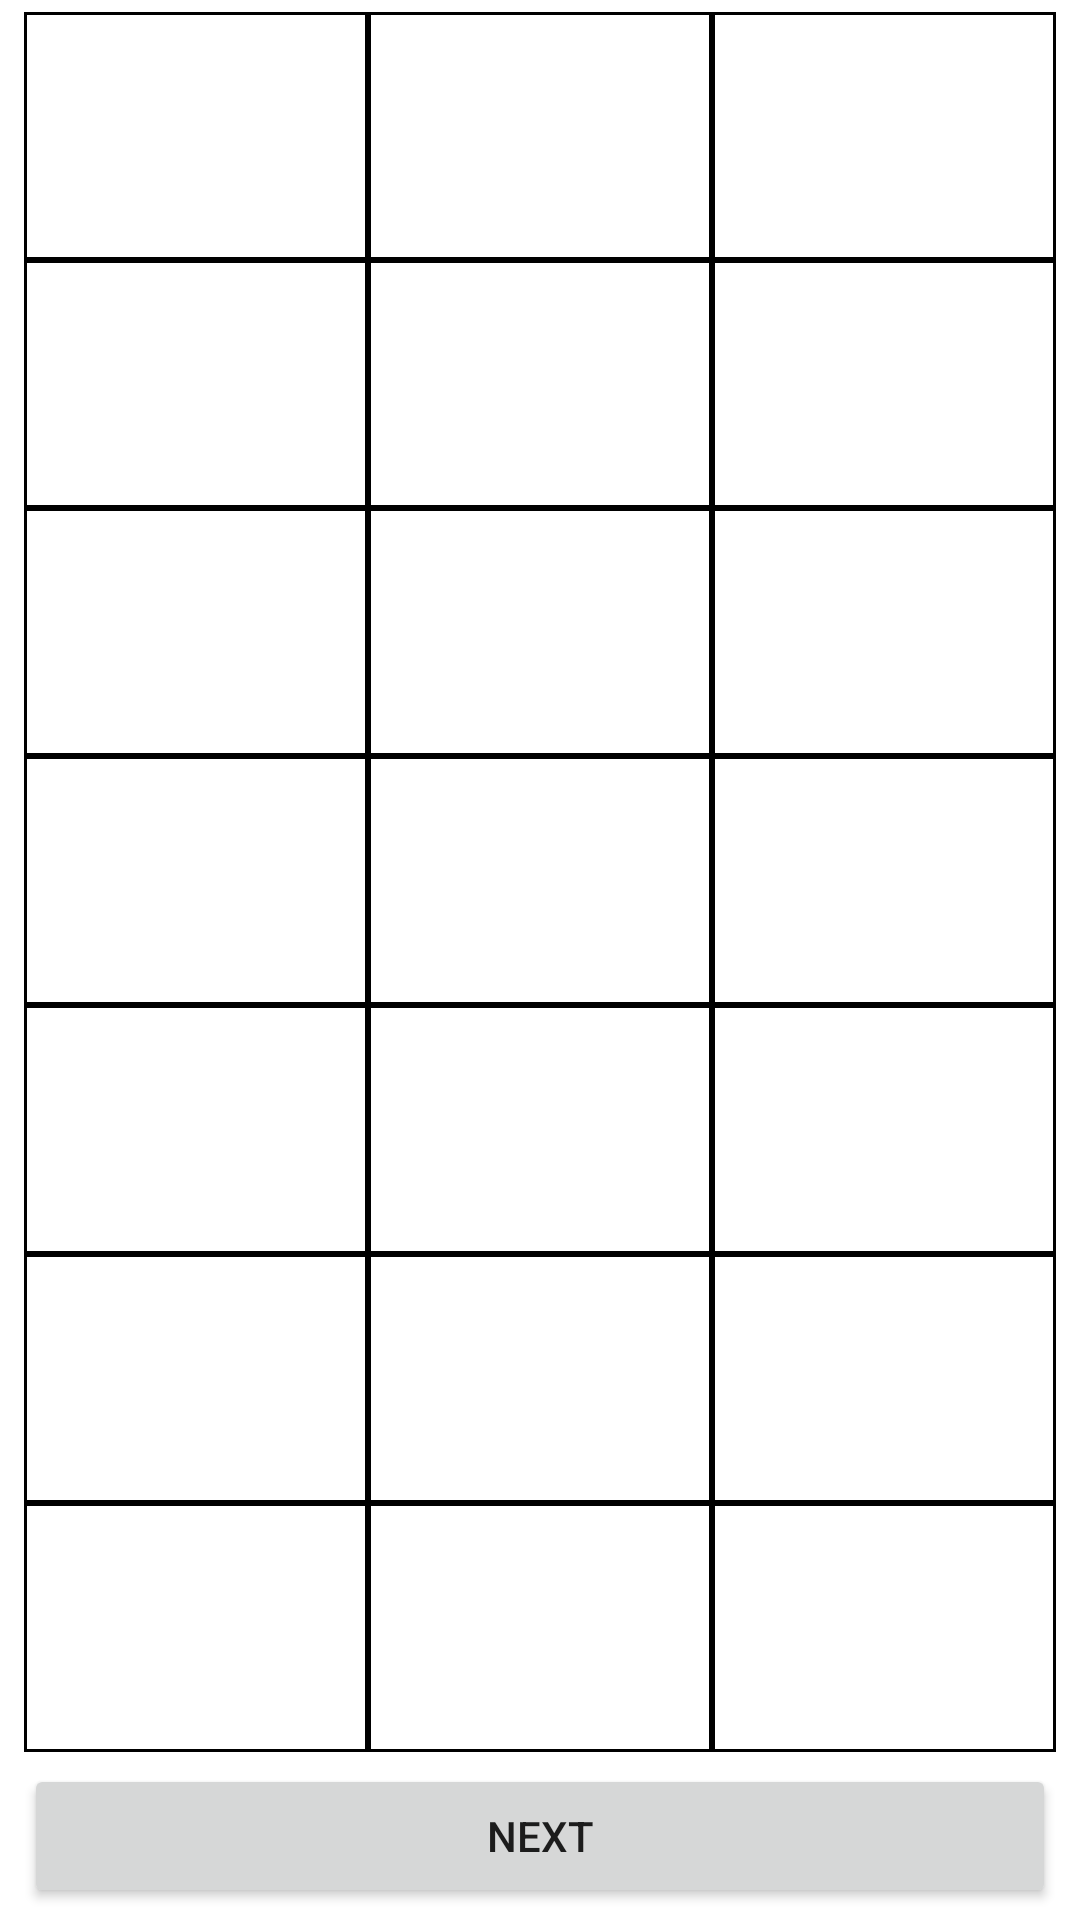

This screen was rendered from an Android layout file. Write that file and the resources it references.
<!-- AndroidManifest.xml: fallback theme Theme.MaterialComponents.DayNight.NoActionBar -->
<!-- res/layout/activity_review.xml -->
<LinearLayout xmlns:a="http://schemas.android.com/apk/res/android"
    a:layout_width="match_parent"
    a:layout_height="match_parent"
    a:background="@color/transparent"
    a:orientation="vertical"
    a:paddingBottom="@dimen/activity_vertical_margin"
    a:paddingLeft="@dimen/activity_horizontal_margin"
    a:paddingRight="@dimen/activity_horizontal_margin"
    a:paddingTop="@dimen/activity_vertical_margin" >

    <TableLayout
        a:layout_width="match_parent"
        a:layout_height="0dip"
        a:layout_weight="1" >

        <include
            a:id="@+id/row1"
            a:layout_width="match_parent"
            a:layout_height="match_parent"
            a:layout_weight="1"
            layout="@layout/row3" />

        <include
            a:id="@+id/row2"
            a:layout_width="match_parent"
            a:layout_height="match_parent"
            a:layout_weight="1"
            layout="@layout/row3" />

        <include
            a:id="@+id/row3"
            a:layout_width="match_parent"
            a:layout_height="match_parent"
            a:layout_weight="1"
            layout="@layout/row3" />

        <include
            a:id="@+id/row4"
            a:layout_width="match_parent"
            a:layout_height="match_parent"
            a:layout_weight="1"
            layout="@layout/row3" />

        <include
            a:id="@+id/row5"
            a:layout_width="match_parent"
            a:layout_height="match_parent"
            a:layout_weight="1"
            layout="@layout/row3" />

        <include
            a:id="@+id/row6"
            a:layout_width="match_parent"
            a:layout_height="match_parent"
            a:layout_weight="1"
            layout="@layout/row3" />

        <include
            a:id="@+id/row7"
            a:layout_width="match_parent"
            a:layout_height="match_parent"
            a:layout_weight="1"
            layout="@layout/row3" />
    </TableLayout>

    <LinearLayout
        a:layout_width="fill_parent"
        a:layout_height="wrap_content"
        a:orientation="horizontal"
        a:paddingTop="@dimen/activity_vertical_margin" >

        <Button
            a:id="@+id/yes"
            a:layout_width="fill_parent"
            a:layout_height="wrap_content"
            a:gravity="center"
            a:text="next" />
    </LinearLayout>

</LinearLayout>
<!-- res/layout/row3.xml (included above) -->
<TableRow xmlns:a="http://schemas.android.com/apk/res/android"
    a:layout_height="match_parent"
    a:layout_margin="1dip"
    a:background="#000000" >

    <TextView
        a:id="@+id/tv_1"
        a:layout_width="match_parent"
        a:layout_height="match_parent"
        a:layout_margin="1dip"
        a:layout_weight="1"
        a:background="@android:color/background_light"
        a:gravity="center"
        a:padding="2dip"
        a:textColor="@android:color/black"
        a:textAppearance="?android:attr/textAppearanceLarge" />

    <TextView
        a:id="@+id/tv_2"
        a:layout_width="match_parent"
        a:layout_height="match_parent"
        a:layout_margin="1dip"
        a:layout_weight="1"
        a:background="@android:color/background_light"
        a:gravity="center"
        a:padding="2dip"
        a:textColor="@android:color/black"
        a:textAppearance="?android:attr/textAppearanceLarge" />
    
    <TextView
        a:id="@+id/tv_3"
        a:layout_width="match_parent"
        a:layout_height="match_parent"
        a:layout_margin="1dip"
        a:layout_weight="1"
        a:background="@android:color/background_light"
        a:gravity="center"
        a:padding="2dip"
        a:textColor="@android:color/black"
        a:textAppearance="?android:attr/textAppearanceLarge" />    

</TableRow>
<!-- resources referenced by this layout -->
<resources>
  <color name="transparent">#00000000</color>
  <dimen name="activity_horizontal_margin">8dp</dimen>
  <dimen name="activity_vertical_margin">4dp</dimen>
</resources>
